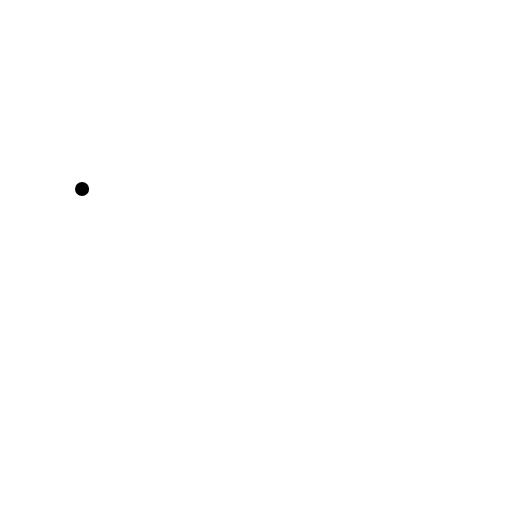
t = 0.00 s
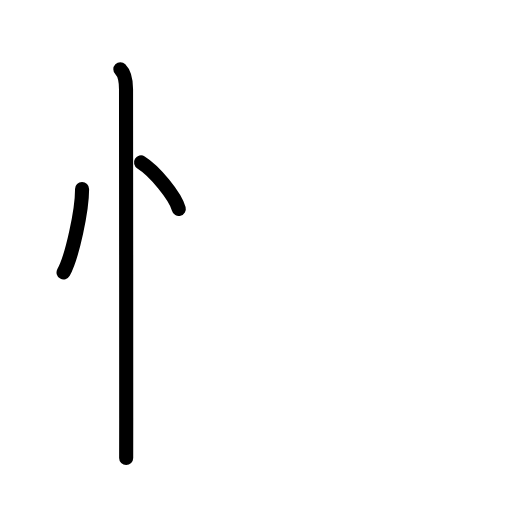
t = 2.80 s
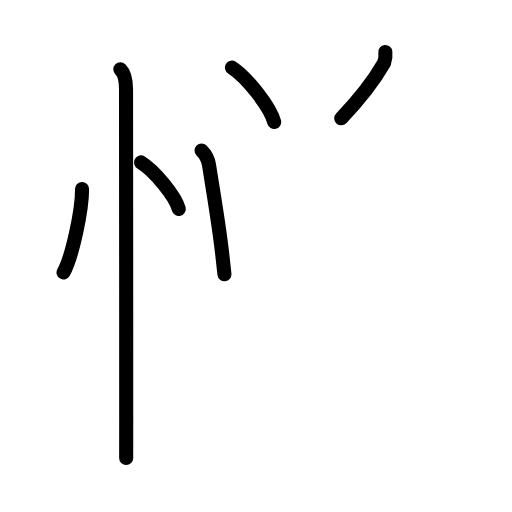
t = 5.60 s
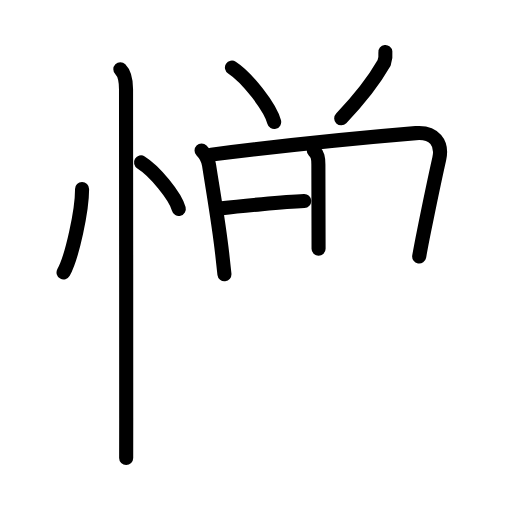
t = 8.40 s
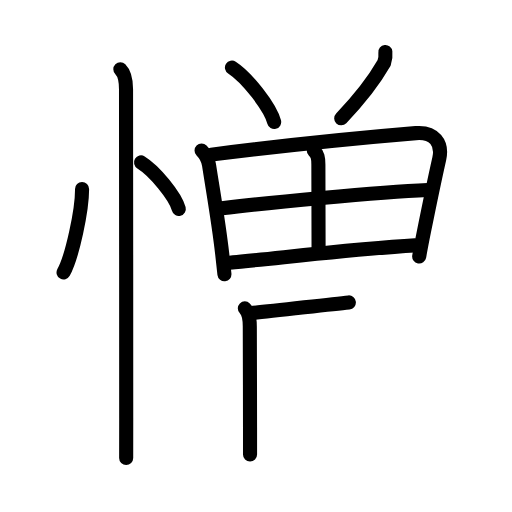
t = 11.20 s
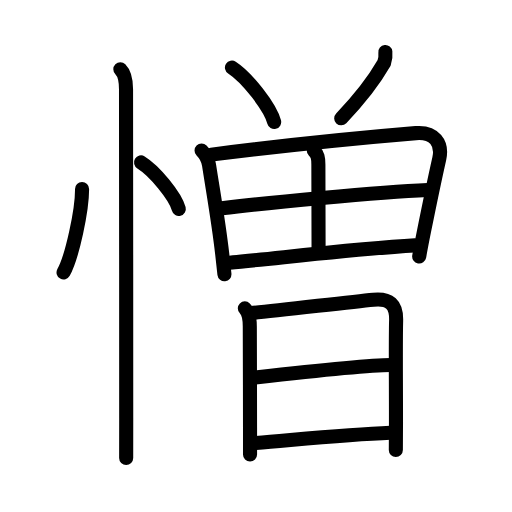
t = 14.00 s

The animated SVG that drew these frames (rendered in a browser with its animation timeline set to each time). Animation: 41 SMIL elements (animate=41); one cycle of 14.00 s.

<?xml version="1.0" encoding="UTF-8"?>
<!--
AniKanjiVG is licensed by CC-BY-SA Paul C. Sommerhoff (https://bitbucket.org/sommerhoff/anikanjivg).
AniKanjiVG uses KanjiVG which is licensed by CC-BY-SA Ulrich Apel (http://kanjivg.tagaini.net).
See also http://creativecommons.org/licenses/by-sa/3.0/
-->
<svg xmlns:kvg='http://kanjivg.tagaini.net' xmlns='http://www.w3.org/2000/svg' width='109' height='109' viewBox='0 0 109 109' style='fill:none;stroke:#000000;stroke-width:3;stroke-linecap:round;stroke-linejoin:round;' id="kvg:kanji_0618e"><g id="kvg:0618e" kvg:element="憎"><g id="kvg:0618e-g1" kvg:element="忄" kvg:variant="true" kvg:original="心" kvg:position="left" kvg:radical="general"><path id="kvg:0618e-s1" kvg:type="㇔" d="M17.47,40.25C17.5,44.63,15.4,54.6,13.53,58"><animate attributeName="d" begin="0.0s" dur="1.0s" from="M17.47,40.25C17.47,40.25,17.47,40.25,17.47,40.25" to="M17.47,40.25C17.5,44.63,15.4,54.6,13.53,58" />
</path>
<path id="kvg:0618e-s2" kvg:type="㇔" d="M30.02,34.58c2.84,1.74,7.33,7.17,8.04,9.88"><animate attributeName="d" begin="1.0s" dur="1.0s" from="M30.02,34.58C30.02,34.58,30.02,34.58,30.02,34.58" to="M30.02,34.58c2.84,1.74,7.33,7.17,8.04,9.88" />
<animate attributeName="d" begin="0s" dur="1.0s" from="M-100,-100" to="M-100,-100" />
</path>
<path id="kvg:0618e-s3" kvg:type="㇑" d="M25.62,14.75c1.06,1.06,1.21,2.5,1.21,4.25c0,0.67,0.05,49.81,0.04,70c0,5.04,0,8.28-0.01,8.5"><animate attributeName="d" begin="2.0s" dur="0.3333333333333333s" from="M25.62,14.75C25.62,14.75,25.62,14.75,25.62,14.75" to="M25.62,14.75c1.06,1.06,1.21,2.5,1.21,4.25" />
<animate attributeName="d" begin="2.3333333333333335s" dur="0.3333333333333333s" from="M25.62,14.75c1.06,1.06,1.21,2.5,1.21,4.25c0,0,0,0,0,0,0" to="M25.62,14.75c1.06,1.06,1.21,2.5,1.21,4.25c0,0.67,0.05,49.81,0.04,70" />
<animate attributeName="d" begin="2.6666666666666665s" dur="0.3333333333333333s" from="M25.62,14.75c1.06,1.06,1.21,2.5,1.21,4.25c0,0.67,0.05,49.81,0.04,70c0,0,0,0,0,0,0" to="M25.62,14.75c1.06,1.06,1.21,2.5,1.21,4.25c0,0.67,0.05,49.81,0.04,70c0,5.04,0,8.28-0.01,8.5" />
<animate attributeName="d" begin="0s" dur="2.0s" from="M-100,-100" to="M-100,-100" />
</path>
</g>
<g id="kvg:0618e-g2" kvg:element="曽" kvg:position="right" kvg:phon="曽"><g id="kvg:0618e-g3" kvg:position="top"><path id="kvg:0618e-s4" kvg:type="㇔" d="M49.38,14.38c3.17,2.05,8.19,8.41,8.99,11.6"><animate attributeName="d" begin="3.0s" dur="1.0s" from="M49.38,14.38C49.38,14.38,49.38,14.38,49.38,14.38" to="M49.38,14.38c3.17,2.05,8.19,8.41,8.99,11.6" />
<animate attributeName="d" begin="0s" dur="3.0s" from="M-100,-100" to="M-100,-100" />
</path>
<path id="kvg:0618e-s5" kvg:type="㇒" d="M82.04,11.06c0.09,0.82-0.01,1.61-0.28,2.37C80,16.5,77.3,20.35,72.64,25.19"><animate attributeName="d" begin="4.0s" dur="0.5s" from="M82.04,11.06C82.04,11.06,82.04,11.06,82.04,11.06" to="M82.04,11.06c0.09,0.82-0.01,1.61-0.28,2.37" />
<animate attributeName="d" begin="4.5s" dur="0.5s" from="M82.04,11.06c0.09,0.82-0.01,1.61-0.28,2.37c0,0,0,0,0,0,0" to="M82.04,11.06c0.09,0.82-0.01,1.61-0.28,2.37C80,16.5,77.3,20.35,72.64,25.19" />
<animate attributeName="d" begin="0s" dur="4.0s" from="M-100,-100" to="M-100,-100" />
</path>
<g id="kvg:0618e-g4" kvg:element="田"><path id="kvg:0618e-s6" kvg:type="㇑" d="M42.91,32.05c0.9,0.9,1.44,2.1,1.59,3.07c1.01,6.5,2.05,12.27,2.8,18.87c0.17,1.53,0.34,3.01,0.48,4.39"><animate attributeName="d" begin="5.0s" dur="0.3333333333333333s" from="M42.91,32.05C42.91,32.05,42.91,32.05,42.91,32.05" to="M42.91,32.05c0.9,0.9,1.44,2.1,1.59,3.07" />
<animate attributeName="d" begin="5.333333333333333s" dur="0.3333333333333333s" from="M42.91,32.05c0.9,0.9,1.44,2.1,1.59,3.07c0,0,0,0,0,0,0" to="M42.91,32.05c0.9,0.9,1.44,2.1,1.59,3.07c1.01,6.5,2.05,12.27,2.8,18.87" />
<animate attributeName="d" begin="5.666666666666667s" dur="0.3333333333333333s" from="M42.91,32.05c0.9,0.9,1.44,2.1,1.59,3.07c1.01,6.5,2.05,12.27,2.8,18.87c0,0,0,0,0,0,0" to="M42.91,32.05c0.9,0.9,1.44,2.1,1.59,3.07c1.01,6.5,2.05,12.27,2.8,18.87c0.17,1.53,0.34,3.01,0.48,4.39" />
<animate attributeName="d" begin="0s" dur="5.0s" from="M-100,-100" to="M-100,-100" />
</path>
<path id="kvg:0618e-s7" kvg:type="㇕a" d="M44.99,32.92c14.13-1.79,31.96-3.62,43.53-4.58c3.97-0.33,5.72,2.17,5,5.43c-0.85,3.78-2.07,9.6-3.26,15.49c-0.36,1.79-0.71,3.59-1.02,5.35"><animate attributeName="d" begin="6.0s" dur="0.25s" from="M44.99,32.92C44.99,32.92,44.99,32.92,44.99,32.92" to="M44.99,32.92c14.13-1.79,31.96-3.62,43.53-4.58" />
<animate attributeName="d" begin="6.25s" dur="0.25s" from="M44.99,32.92c14.13-1.79,31.96-3.62,43.53-4.58c0,0,0,0,0,0,0" to="M44.99,32.92c14.13-1.79,31.96-3.62,43.53-4.58c3.97-0.33,5.72,2.17,5,5.43" />
<animate attributeName="d" begin="6.5s" dur="0.25s" from="M44.99,32.92c14.13-1.79,31.96-3.62,43.53-4.58c3.97-0.33,5.72,2.17,5,5.43c0,0,0,0,0,0,0" to="M44.99,32.92c14.13-1.79,31.96-3.62,43.53-4.58c3.97-0.33,5.72,2.17,5,5.43c-0.85,3.78-2.07,9.6-3.26,15.49" />
<animate attributeName="d" begin="6.75s" dur="0.25s" from="M44.99,32.92c14.13-1.79,31.96-3.62,43.53-4.58c3.97-0.33,5.72,2.17,5,5.43c-0.85,3.78-2.07,9.6-3.26,15.49c0,0,0,0,0,0,0" to="M44.99,32.92c14.13-1.79,31.96-3.62,43.53-4.58c3.97-0.33,5.72,2.17,5,5.43c-0.85,3.78-2.07,9.6-3.26,15.49c-0.36,1.79-0.71,3.59-1.02,5.35" />
<animate attributeName="d" begin="0s" dur="6.0s" from="M-100,-100" to="M-100,-100" />
</path>
<path id="kvg:0618e-s8" kvg:type="㇑a" d="M66.8,32.03c0.84,0.84,0.98,1.6,0.98,2.98c0,5.16,0.04,10.55,0.04,17.95"><animate attributeName="d" begin="7.0s" dur="0.5s" from="M66.8,32.03C66.8,32.03,66.8,32.03,66.8,32.03" to="M66.8,32.03c0.84,0.84,0.98,1.6,0.98,2.98" />
<animate attributeName="d" begin="7.5s" dur="0.5s" from="M66.8,32.03c0.84,0.84,0.98,1.6,0.98,2.98c0,0,0,0,0,0,0" to="M66.8,32.03c0.84,0.84,0.98,1.6,0.98,2.98c0,5.16,0.04,10.55,0.04,17.95" />
<animate attributeName="d" begin="0s" dur="7.0s" from="M-100,-100" to="M-100,-100" />
</path>
<path id="kvg:0618e-s9" kvg:type="㇐a" d="M47.23,44.35c8.9-1.1,33.15-3.47,43.83-3.9"><animate attributeName="d" begin="8.0s" dur="1.0s" from="M47.23,44.35C47.23,44.35,47.23,44.35,47.23,44.35" to="M47.23,44.35c8.9-1.1,33.15-3.47,43.83-3.9" />
<animate attributeName="d" begin="0s" dur="8.0s" from="M-100,-100" to="M-100,-100" />
</path>
<path id="kvg:0618e-s10" kvg:type="㇐a" d="M48.9,55.92c11-1.03,27.59-3.03,39.44-3.68"><animate attributeName="d" begin="9.0s" dur="1.0s" from="M48.9,55.92C48.9,55.92,48.9,55.92,48.9,55.92" to="M48.9,55.92c11-1.03,27.59-3.03,39.44-3.68" />
<animate attributeName="d" begin="0s" dur="9.0s" from="M-100,-100" to="M-100,-100" />
</path>
</g>
</g>
<g id="kvg:0618e-g5" kvg:element="日" kvg:position="bottom"><path id="kvg:0618e-s11" kvg:type="㇑" d="M52.12,65.65c0.86,0.86,1.06,2.22,1.06,3.87c0,8.98,0.06,13.58,0.05,21.48c0,1.87,0,3.78,0,5.75"><animate attributeName="d" begin="10.0s" dur="0.3333333333333333s" from="M52.12,65.65C52.12,65.65,52.12,65.65,52.12,65.65" to="M52.12,65.65c0.86,0.86,1.06,2.22,1.06,3.87" />
<animate attributeName="d" begin="10.333333333333334s" dur="0.3333333333333333s" from="M52.12,65.65c0.86,0.86,1.06,2.22,1.06,3.87c0,0,0,0,0,0,0" to="M52.12,65.65c0.86,0.86,1.06,2.22,1.06,3.87c0,8.98,0.06,13.58,0.05,21.48" />
<animate attributeName="d" begin="10.666666666666666s" dur="0.3333333333333333s" from="M52.12,65.65c0.86,0.86,1.06,2.22,1.06,3.87c0,8.98,0.06,13.58,0.05,21.48c0,0,0,0,0,0,0" to="M52.12,65.65c0.86,0.86,1.06,2.22,1.06,3.87c0,8.98,0.06,13.58,0.05,21.48c0,1.87,0,3.78,0,5.75" />
<animate attributeName="d" begin="0s" dur="10.0s" from="M-100,-100" to="M-100,-100" />
</path>
<path id="kvg:0618e-s12" kvg:type="㇕a" d="M53.35,66.67c5.3-0.47,20.25-2.28,26.15-2.86c3.43-0.33,4.93,0.95,4.83,4.45c-0.12,4.55-0.03,11.5-0.03,21.5c0,1.93-0.03,3.94-0.03,6.03"><animate attributeName="d" begin="11.0s" dur="0.25s" from="M53.35,66.67C53.35,66.67,53.35,66.67,53.35,66.67" to="M53.35,66.67c5.3-0.47,20.25-2.28,26.15-2.86" />
<animate attributeName="d" begin="11.25s" dur="0.25s" from="M53.35,66.67c5.3-0.47,20.25-2.28,26.15-2.86c0,0,0,0,0,0,0" to="M53.35,66.67c5.3-0.47,20.25-2.28,26.15-2.86c3.43-0.33,4.93,0.95,4.83,4.45" />
<animate attributeName="d" begin="11.5s" dur="0.25s" from="M53.35,66.67c5.3-0.47,20.25-2.28,26.15-2.86c3.43-0.33,4.93,0.95,4.83,4.45c0,0,0,0,0,0,0" to="M53.35,66.67c5.3-0.47,20.25-2.28,26.15-2.86c3.43-0.33,4.93,0.95,4.83,4.45c-0.12,4.55-0.03,11.5-0.03,21.5" />
<animate attributeName="d" begin="11.75s" dur="0.25s" from="M53.35,66.67c5.3-0.47,20.25-2.28,26.15-2.86c3.43-0.33,4.93,0.95,4.83,4.45c-0.12,4.55-0.03,11.5-0.03,21.5c0,0,0,0,0,0,0" to="M53.35,66.67c5.3-0.47,20.25-2.28,26.15-2.86c3.43-0.33,4.93,0.95,4.83,4.45c-0.12,4.55-0.03,11.5-0.03,21.5c0,1.93-0.03,3.94-0.03,6.03" />
<animate attributeName="d" begin="0s" dur="11.0s" from="M-100,-100" to="M-100,-100" />
</path>
<path id="kvg:0618e-s13" kvg:type="㇐a" d="M54.34,80.37c7.66-0.87,24.24-2.66,28.82-2.66"><animate attributeName="d" begin="12.0s" dur="1.0s" from="M54.34,80.37C54.34,80.37,54.34,80.37,54.34,80.37" to="M54.34,80.37c7.66-0.87,24.24-2.66,28.82-2.66" />
<animate attributeName="d" begin="0s" dur="12.0s" from="M-100,-100" to="M-100,-100" />
</path>
<path id="kvg:0618e-s14" kvg:type="㇐a" d="M54.48,94.29c9.64-0.79,19.39-1.79,28.67-2.16"><animate attributeName="d" begin="13.0s" dur="1.0s" from="M54.48,94.29C54.48,94.29,54.48,94.29,54.48,94.29" to="M54.48,94.29c9.64-0.79,19.39-1.79,28.67-2.16" />
<animate attributeName="d" begin="0s" dur="13.0s" from="M-100,-100" to="M-100,-100" />
</path>
</g>
</g>
</g>
</svg>
